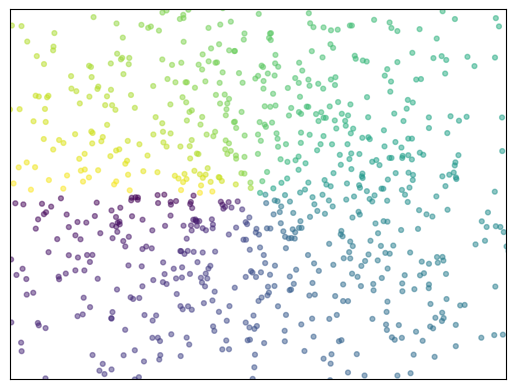

This chart was generated by the following Python code:
#!/usr/bin/env python
#-*- coding:utf-8 -*-
import numpy as np
import matplotlib.pyplot as plt

# 数据个数
n = 1024
# 均值为0, 方差为1的随机数
x = np.random.normal(0, 1, n)
y = np.random.normal(0, 1, n)

# 计算颜色值
color = np.arctan2(y, x)
# print(color)
# color = np.arange(0,n)
# 绘制散点图
plt.scatter(x, y, c = color, alpha = 0.5, s=12)
# 设置坐标轴范围
plt.xlim((-1.5, 1.5))
plt.ylim((-1.5, 1.5))

# 不显示坐标轴的值
plt.xticks(())
plt.yticks(())

plt.show()
